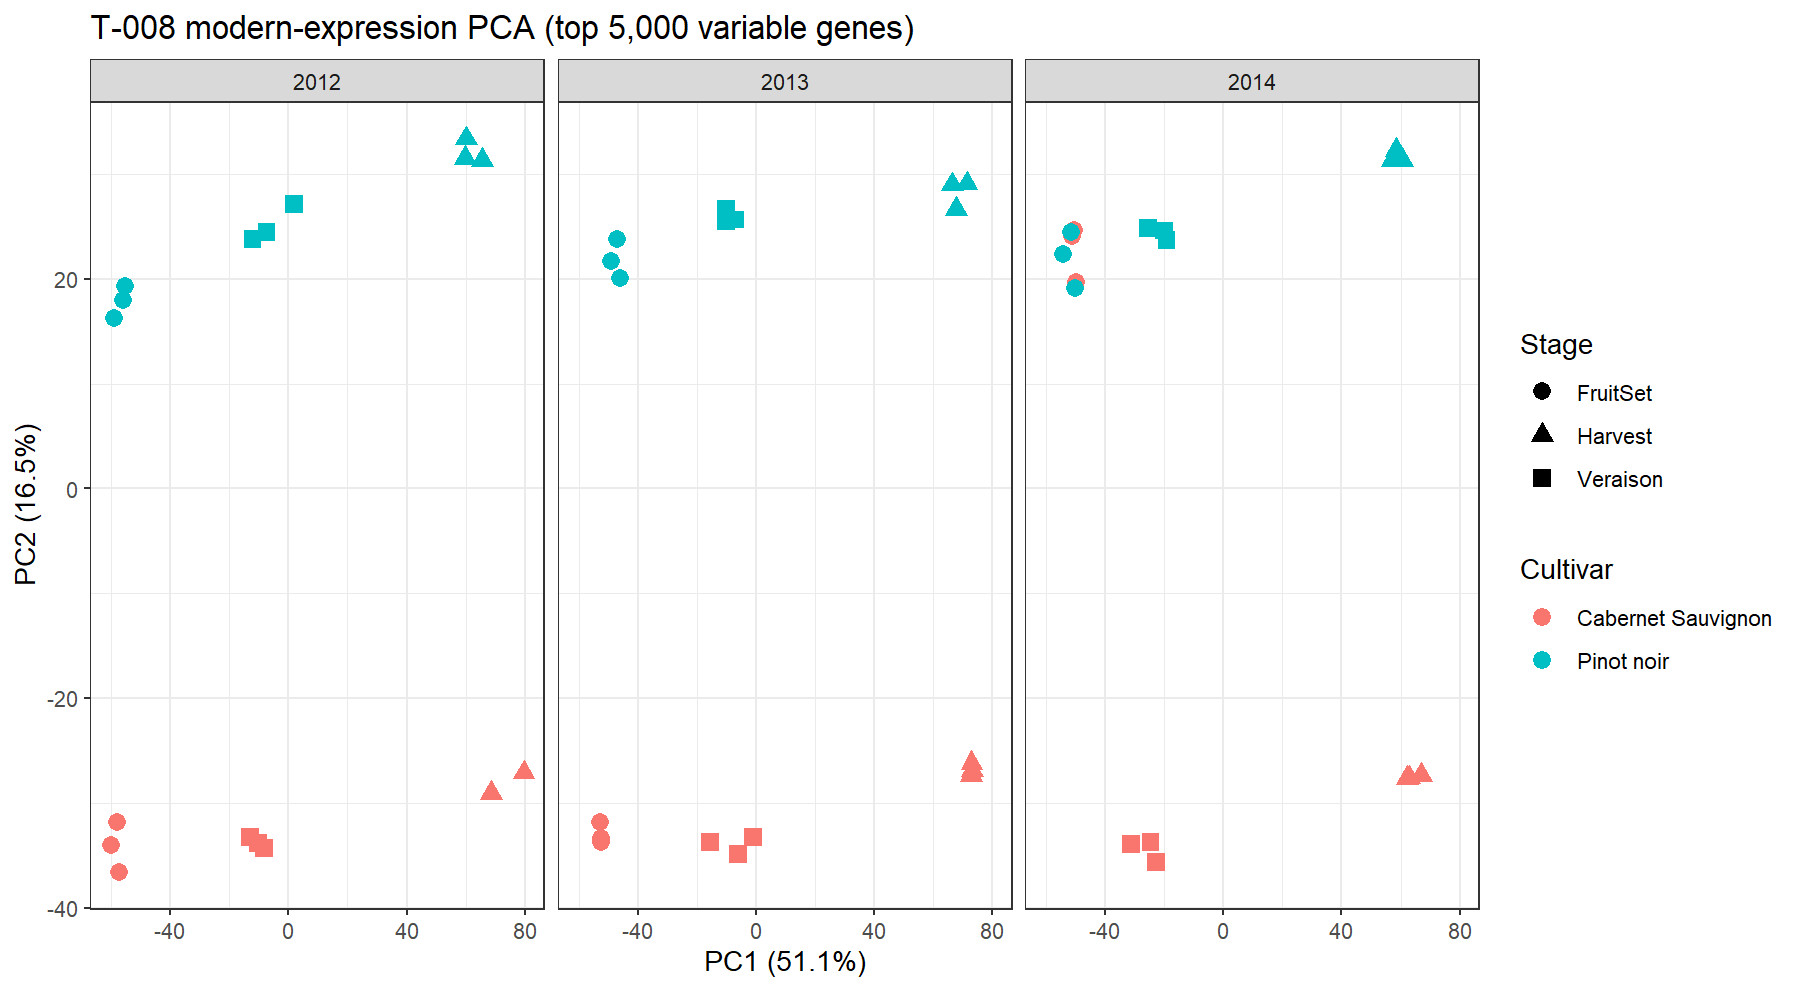

Data behind this chart, as committed beside it:
SampleName	GSM	Cultivar	Stage	Year	Replicate	PC1	PC2	PC3	PC4	PC5	PC6	PC7	PC8	PC9	PC10
GSM2627691	GSM2627691	Cabernet Sauvignon	FruitSet	2012	1	-60.07	-34.02	-36.23	26.91	-11.62	2.921	4.394	-0.2773	12.16	-1.085
GSM2627692	GSM2627692	Cabernet Sauvignon	FruitSet	2012	2	-57.89	-31.82	-38.22	32.34	-2.243	-2.136	13.56	3.987	5.876	-3.779
GSM2627693	GSM2627693	Cabernet Sauvignon	FruitSet	2012	3	-57.3	-36.6	-42.19	26.4	-13.53	3.773	-0.5543	15.04	6.042	15.52
GSM2627709	GSM2627709	Cabernet Sauvignon	Veraison	2012	1	-8.373	-34.3	30.83	8.478	-2.606	-7.025	-9.527	1.679	-3.957	1.75
GSM2627711	GSM2627711	Cabernet Sauvignon	Veraison	2012	2	-10.16	-33.88	28.17	13.17	-5.079	-8.002	-9.627	6.923	-6.585	0.2508
GSM2627713	GSM2627713	Cabernet Sauvignon	Veraison	2012	3	-13.05	-33.29	24.85	11.06	-5.475	-8.342	-11.02	13.15	-4.972	0.1043
GSM2627739	GSM2627739	Cabernet Sauvignon	Harvest	2012	1	68.76	-29.08	-8.743	-16.54	-15.47	-0.7206	4.722	-1.124	-6.158	-2.569
GSM2627740	GSM2627740	Cabernet Sauvignon	Harvest	2012	2	68.68	-29.05	-1.171	-13.71	-19.01	-4.551	4.263	8.718	-13.39	-14.75
GSM2627741	GSM2627741	Cabernet Sauvignon	Harvest	2012	3	79.63	-27.12	-13.54	-19.57	-12.92	-1.514	8.766	-6.303	-4.936	1.61
GSM2627742	GSM2627742	Cabernet Sauvignon	FruitSet	2013	1	-52.39	-33.74	-13.9	-8.636	33.32	14.61	12.08	4.487	0.3699	-2.995
GSM2627743	GSM2627743	Cabernet Sauvignon	FruitSet	2013	2	-52.61	-33.38	-13.27	2.77	23	-11.06	11.31	-2.748	-7.793	6.216
GSM2627744	GSM2627744	Cabernet Sauvignon	FruitSet	2013	3	-52.69	-31.85	-8.807	4.077	28.82	-12.37	19.32	-7.275	-4.881	-2.927
GSM2627754	GSM2627754	Cabernet Sauvignon	Veraison	2013	1	-15.5	-33.77	26.94	9.196	8.257	-6.624	-4.49	-8.65	-4.52	-1.312
GSM2627755	GSM2627755	Cabernet Sauvignon	Veraison	2013	2	-6.085	-34.86	33	10.49	0.7224	-5.793	-6.422	-8.549	-3.469	2.79
GSM2627756	GSM2627756	Cabernet Sauvignon	Veraison	2013	3	-0.8614	-33.3	33.54	10.41	2.517	-0.4332	-6.17	-4.928	-0.5921	3.631
GSM2627781	GSM2627781	Cabernet Sauvignon	Harvest	2013	1	72.75	-27.34	-11.69	-16.24	-8.445	3.285	2.413	-4.985	1.867	1.274
GSM2627782	GSM2627782	Cabernet Sauvignon	Harvest	2013	2	73.02	-26.2	-15.12	-15.43	-7.625	1.791	4.09	-6.091	3.132	4.542
GSM2627783	GSM2627783	Cabernet Sauvignon	Harvest	2013	3	73.11	-26.91	-14.72	-18.78	-9.026	3.901	3.217	-7.193	3.653	4.656
GSM2627784	GSM2627784	Cabernet Sauvignon	FruitSet	2014	1	-50.54	24.71	-4.469	-25.94	2.117	-15.95	-2.484	-0.7014	3.91	1.554
GSM2627785	GSM2627785	Cabernet Sauvignon	FruitSet	2014	2	-51.27	24.05	-4.231	-25.55	3.741	-14.42	-2.053	0.69	4.568	1.956
GSM2627786	GSM2627786	Cabernet Sauvignon	FruitSet	2014	3	-49.79	19.75	-6.323	-23.04	1.894	-16.13	-3.368	5.461	5.074	2.747
GSM2627793	GSM2627793	Cabernet Sauvignon	Veraison	2014	1	-31.34	-33.91	17.11	4.533	16.2	-5.527	-0.9509	-5.547	-0.2888	-3.8
GSM2627794	GSM2627794	Cabernet Sauvignon	Veraison	2014	2	-22.69	-35.69	20.83	-3.113	18.13	11.83	-11.45	-0.5524	3.628	-1.776
GSM2627795	GSM2627795	Cabernet Sauvignon	Veraison	2014	3	-24.69	-33.78	15.13	-4.232	23.53	20.51	-14.69	-0.09554	10.95	-6.51
GSM2627820	GSM2627820	Cabernet Sauvignon	Harvest	2014	1	62.15	-27.61	-5.287	-12.35	-11.77	3.434	-3.719	6.092	6.407	-0.3785
GSM2627821	GSM2627821	Cabernet Sauvignon	Harvest	2014	2	62.95	-27.59	-2.941	-10.68	-12.78	-1.838	-0.09404	4.186	1.719	-1.274
GSM2627822	GSM2627822	Cabernet Sauvignon	Harvest	2014	3	67.01	-27.38	-5.932	-17.49	-7.95	5.337	-2.107	2.089	7.241	0.3655
GSM2627823	GSM2627823	Pinot noir	FruitSet	2012	1	-55.3	19.37	-35.22	15.48	-20.99	7.436	-8.825	-13.21	-7.866	-4.262
GSM2627824	GSM2627824	Pinot noir	FruitSet	2012	2	-58.97	16.32	-27.44	13.6	-23.01	2.592	-6.323	-8.351	-2.961	-14.19
GSM2627825	GSM2627825	Pinot noir	FruitSet	2012	3	-56.12	17.95	-33.9	12.32	-26.56	6.573	-13.58	-7.614	-9.489	3
GSM2627835	GSM2627835	Pinot noir	Veraison	2012	1	-7.408	24.5	30.83	9.083	-15.85	6.249	6.33	0.02353	3.778	1.959
GSM2627836	GSM2627836	Pinot noir	Veraison	2012	2	-12.14	23.79	29.07	5.954	-17.68	2.442	5.915	2.911	-1.247	3.872
GSM2627837	GSM2627837	Pinot noir	Veraison	2012	3	1.983	27.15	27.44	14.81	-7.546	2.319	11.19	-1.153	-2.675	2.057
GSM2627850	GSM2627850	Pinot noir	Harvest	2012	1	59.85	31.58	-3.195	14.12	14.81	-4.291	0.7247	5.984	-4.314	-8.599
GSM2627851	GSM2627851	Pinot noir	Harvest	2012	2	60.2	33.4	-4.493	17.29	14.53	-7.725	1.913	7.13	-6.26	-8.29
GSM2627852	GSM2627852	Pinot noir	Harvest	2012	3	65.59	31.33	-9.296	15.13	11.42	-4.484	-0.8572	8.526	-5.77	-7.075
GSM2627853	GSM2627853	Pinot noir	FruitSet	2013	1	-48.9	21.72	-10.79	-21.96	9.061	21.2	3.04	13.31	-10.98	-2.924
GSM2627854	GSM2627854	Pinot noir	FruitSet	2013	2	-46.09	20.1	-10.11	-26.71	13.14	31.38	-3.711	7.987	-8.441	1.57
GSM2627855	GSM2627855	Pinot noir	FruitSet	2013	3	-47.14	23.79	-5.167	-12.3	-2.997	-3.977	-1.29	-3.529	-20.15	9.128
GSM2627862	GSM2627862	Pinot noir	Veraison	2013	1	-10.07	25.53	31.2	3.697	-13.34	2.223	8.137	4.993	4.394	3.942
GSM2627863	GSM2627863	Pinot noir	Veraison	2013	2	-6.943	25.67	28.43	12.15	-18.59	5.586	6.279	7.557	12.67	-7.14
GSM2627864	GSM2627864	Pinot noir	Veraison	2013	3	-10.18	26.68	30.8	7.391	-13.9	1.374	12.49	4.65	4.736	1.887
GSM2627883	GSM2627883	Pinot noir	Harvest	2013	1	67.78	26.7	-15.88	8.456	14.5	3.296	-5.497	-5.615	7.151	7.136
GSM2627884	GSM2627884	Pinot noir	Harvest	2013	2	66.37	29.01	-11.62	11	14.74	2.712	-5.772	-1.876	3.613	2.944
GSM2627885	GSM2627885	Pinot noir	Harvest	2013	3	71.33	29.12	-16.02	10.06	16.1	-1.36	-3.149	-8.715	4.74	8.687
GSM2627886	GSM2627886	Pinot noir	FruitSet	2014	1	-51.45	24.44	-8.048	-23.85	-3.331	-15.54	-5.155	6.34	4.046	3.478
GSM2627887	GSM2627887	Pinot noir	FruitSet	2014	2	-54.31	22.41	-5.126	-20.34	0.2423	-10.85	-2.578	-10.52	14.56	-19.3
GSM2627888	GSM2627888	Pinot noir	FruitSet	2014	3	-50.3	19.14	-7.076	-23.63	0.1047	-16.58	-4.735	8.255	4.783	5.185
GSM2627895	GSM2627895	Pinot noir	Veraison	2014	1	-25.43	24.88	23.61	-4.204	-1.637	3.207	7.716	-13.99	-2.714	2.952
GSM2627896	GSM2627896	Pinot noir	Veraison	2014	2	-19.23	23.72	22.56	-6.072	2.177	17.07	3.989	-6.929	2.385	1.92
GSM2627897	GSM2627897	Pinot noir	Veraison	2014	3	-20.16	24.62	24.18	-4.846	-2.883	8.882	4.933	-6.759	0.6652	1.958
GSM2627919	GSM2627919	Pinot noir	Harvest	2014	1	57.2	31.33	-7.889	15.48	12.33	-2.928	-3.373	1.493	-0.2801	0.5983
GSM2627920	GSM2627920	Pinot noir	Harvest	2014	2	60.61	31.36	-11.65	15.01	13.73	-3.897	-2.742	-0.3265	-1.114	2.477
GSM2627921	GSM2627921	Pinot noir	Harvest	2014	3	58.48	32.34	-8.813	14.35	14.74	-1.855	-4.466	1.938	1.681	1.221
